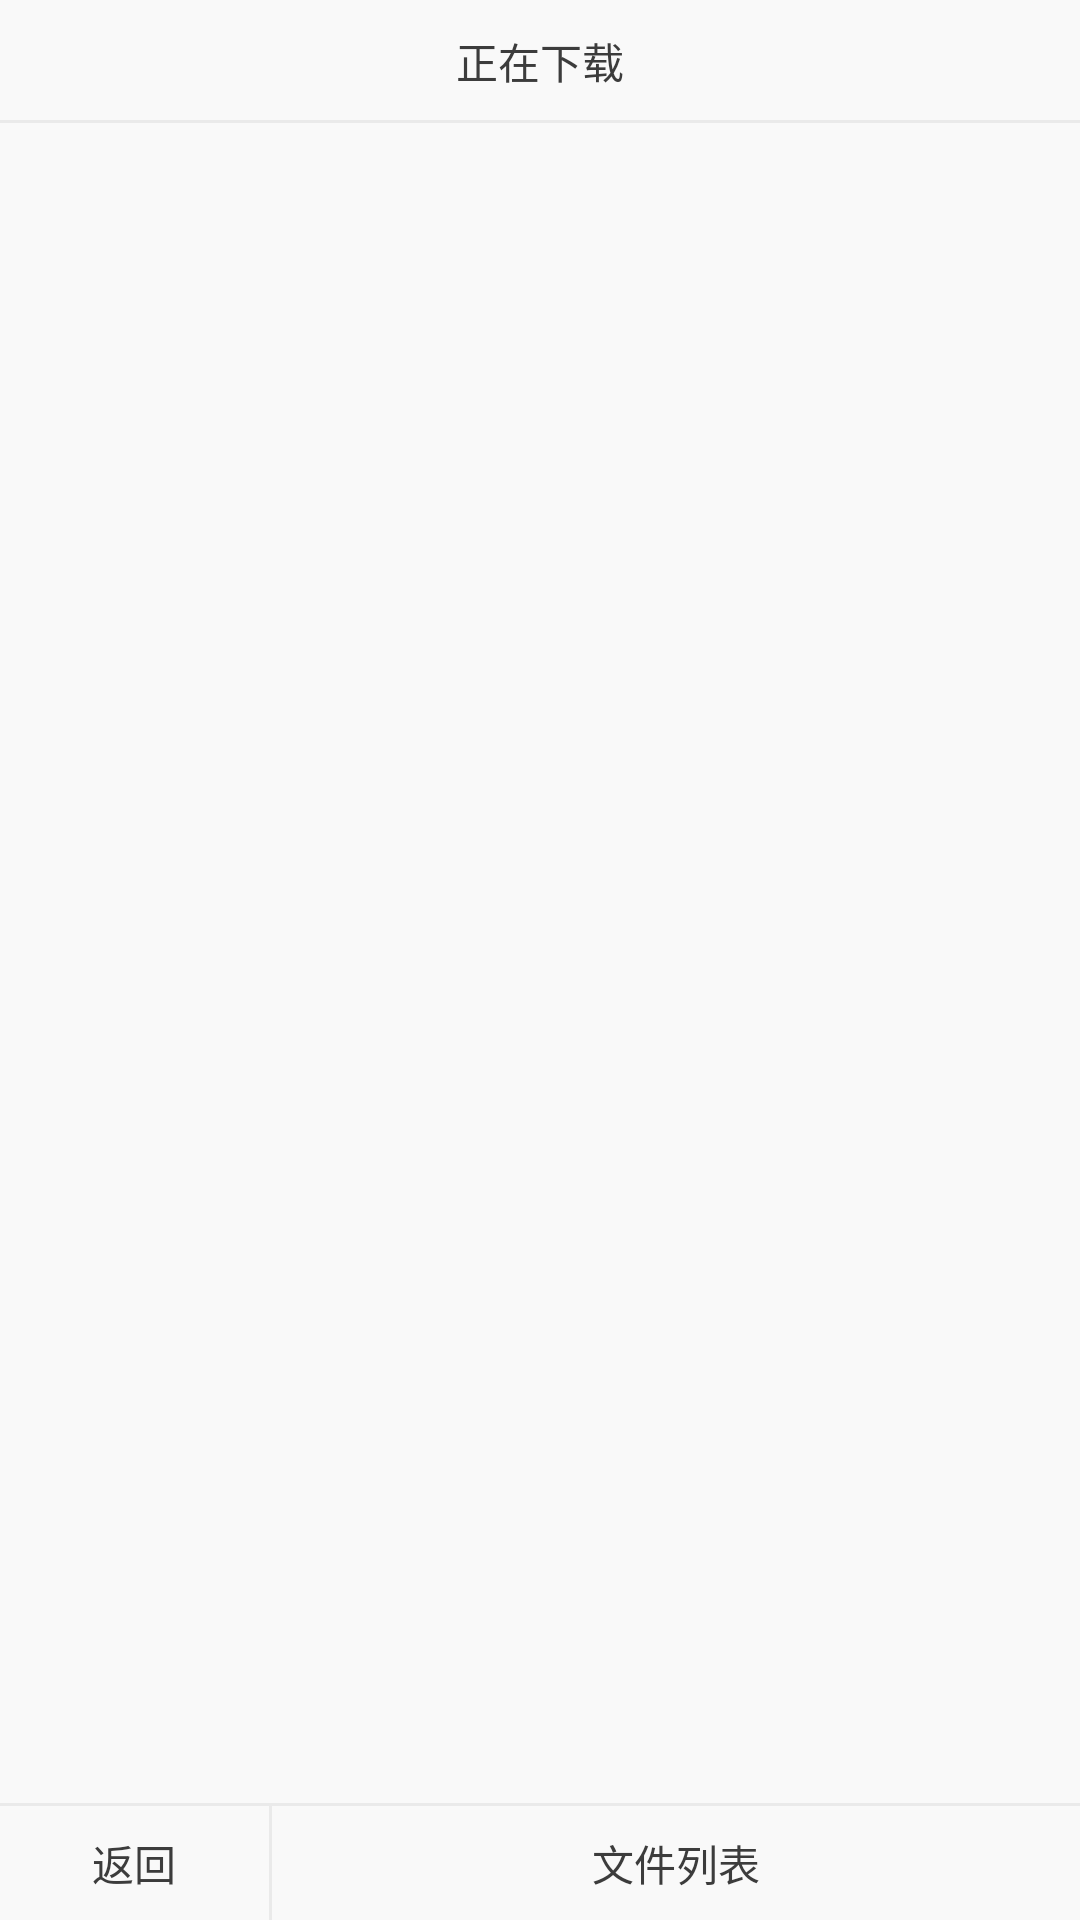

Produce the Android XML layout that renders to this screen, including the resource entries it uses.
<!-- AndroidManifest.xml: application theme AppTheme -->
<!-- res/layout/activity_download_center.xml -->
<RelativeLayout xmlns:android="http://schemas.android.com/apk/res/android"
                xmlns:tools="http://schemas.android.com/tools"
                android:layout_width="match_parent"
                android:layout_height="match_parent"
                tools:context="com.xm.vbrowser.app.activity.DownloadCenterActivity">

    <RelativeLayout
            android:layout_width="fill_parent"
            android:layout_height="41dp"
            android:layout_alignParentTop="true"
            android:layout_alignParentLeft="true"
            android:layout_alignParentStart="true"
            android:id="@+id/relativeLayout10"
            android:background="#f9f9f9">

        <TextView
                android:layout_width="wrap_content"
                android:layout_height="wrap_content"
                android:text="正在下载"
                android:id="@+id/textView"
                android:textColor="#3c3c3c"
                android:layout_marginLeft="8dp"
                android:layout_centerInParent="true"/>

        <RelativeLayout
                android:layout_width="fill_parent"
                android:layout_height="1dp"
                android:id="@+id/relativeLayout7"
                android:layout_alignParentBottom="true"
                android:background="#eaeaea"/>
    </RelativeLayout>

    <RelativeLayout
            android:layout_width="fill_parent"
            android:layout_height="39dp"
            android:id="@+id/relativeLayout17"
            android:layout_alignParentBottom="true"
            android:visibility="visible">

        <LinearLayout
                android:orientation="horizontal"
                android:layout_width="fill_parent"
                android:layout_height="38dp"
                android:id="@+id/linearLayout"
                android:layout_alignParentBottom="true"
                android:background="#f9f9f9">

            <RelativeLayout
                    android:layout_width="0dp"
                    android:layout_height="fill_parent"
                    android:layout_weight="1"
                    android:id="@+id/goBackButton">

                <TextView
                        android:layout_width="wrap_content"
                        android:layout_height="wrap_content"
                        android:text="返回"
                        android:id="@+id/textView7"
                        android:layout_centerInParent="true"
                        android:textColor="#3c3c3c"
                        android:textColorHighlight="#b8b8b8"/>
            </RelativeLayout>

            <RelativeLayout
                    android:layout_width="1dp"
                    android:layout_height="fill_parent"
                    android:id="@+id/relativeLayout14"
                    android:layout_above="@+id/linearLayout"
                    android:background="#eaeaea"/>

            <RelativeLayout
                    android:layout_width="0dp"
                    android:layout_height="fill_parent"
                    android:layout_weight="3"
                    android:id="@+id/goFileListButton">

                <TextView
                        android:layout_width="wrap_content"
                        android:layout_height="wrap_content"
                        android:text="文件列表"
                        android:id="@+id/textView8"
                        android:layout_centerInParent="true"
                        android:textColor="#3c3c3c"
                        android:textColorHighlight="#b8b8b8"/>
            </RelativeLayout>
        </LinearLayout>

        <RelativeLayout
                android:layout_width="fill_parent"
                android:layout_height="1dp"
                android:id="@+id/relativeLayout16"
                android:layout_above="@+id/linearLayout"
                android:background="#eaeaea"/>
    </RelativeLayout>

    <ListView
            android:layout_width="fill_parent"
            android:layout_height="fill_parent"
            android:id="@+id/listView"
            android:layout_below="@+id/relativeLayout10"
            android:layout_above="@+id/relativeLayout17"
            android:background="#f9f9f9"
            android:listSelector="#00000000"
            android:fadingEdge="none"
            android:fadingEdgeLength="0dp"
            android:cacheColorHint="#00000000"/>

</RelativeLayout>
<!-- resources referenced by this layout -->
<resources>
  <style name="AppTheme" parent="android:Theme.Light.NoTitleBar">
          
      </style>
</resources>
